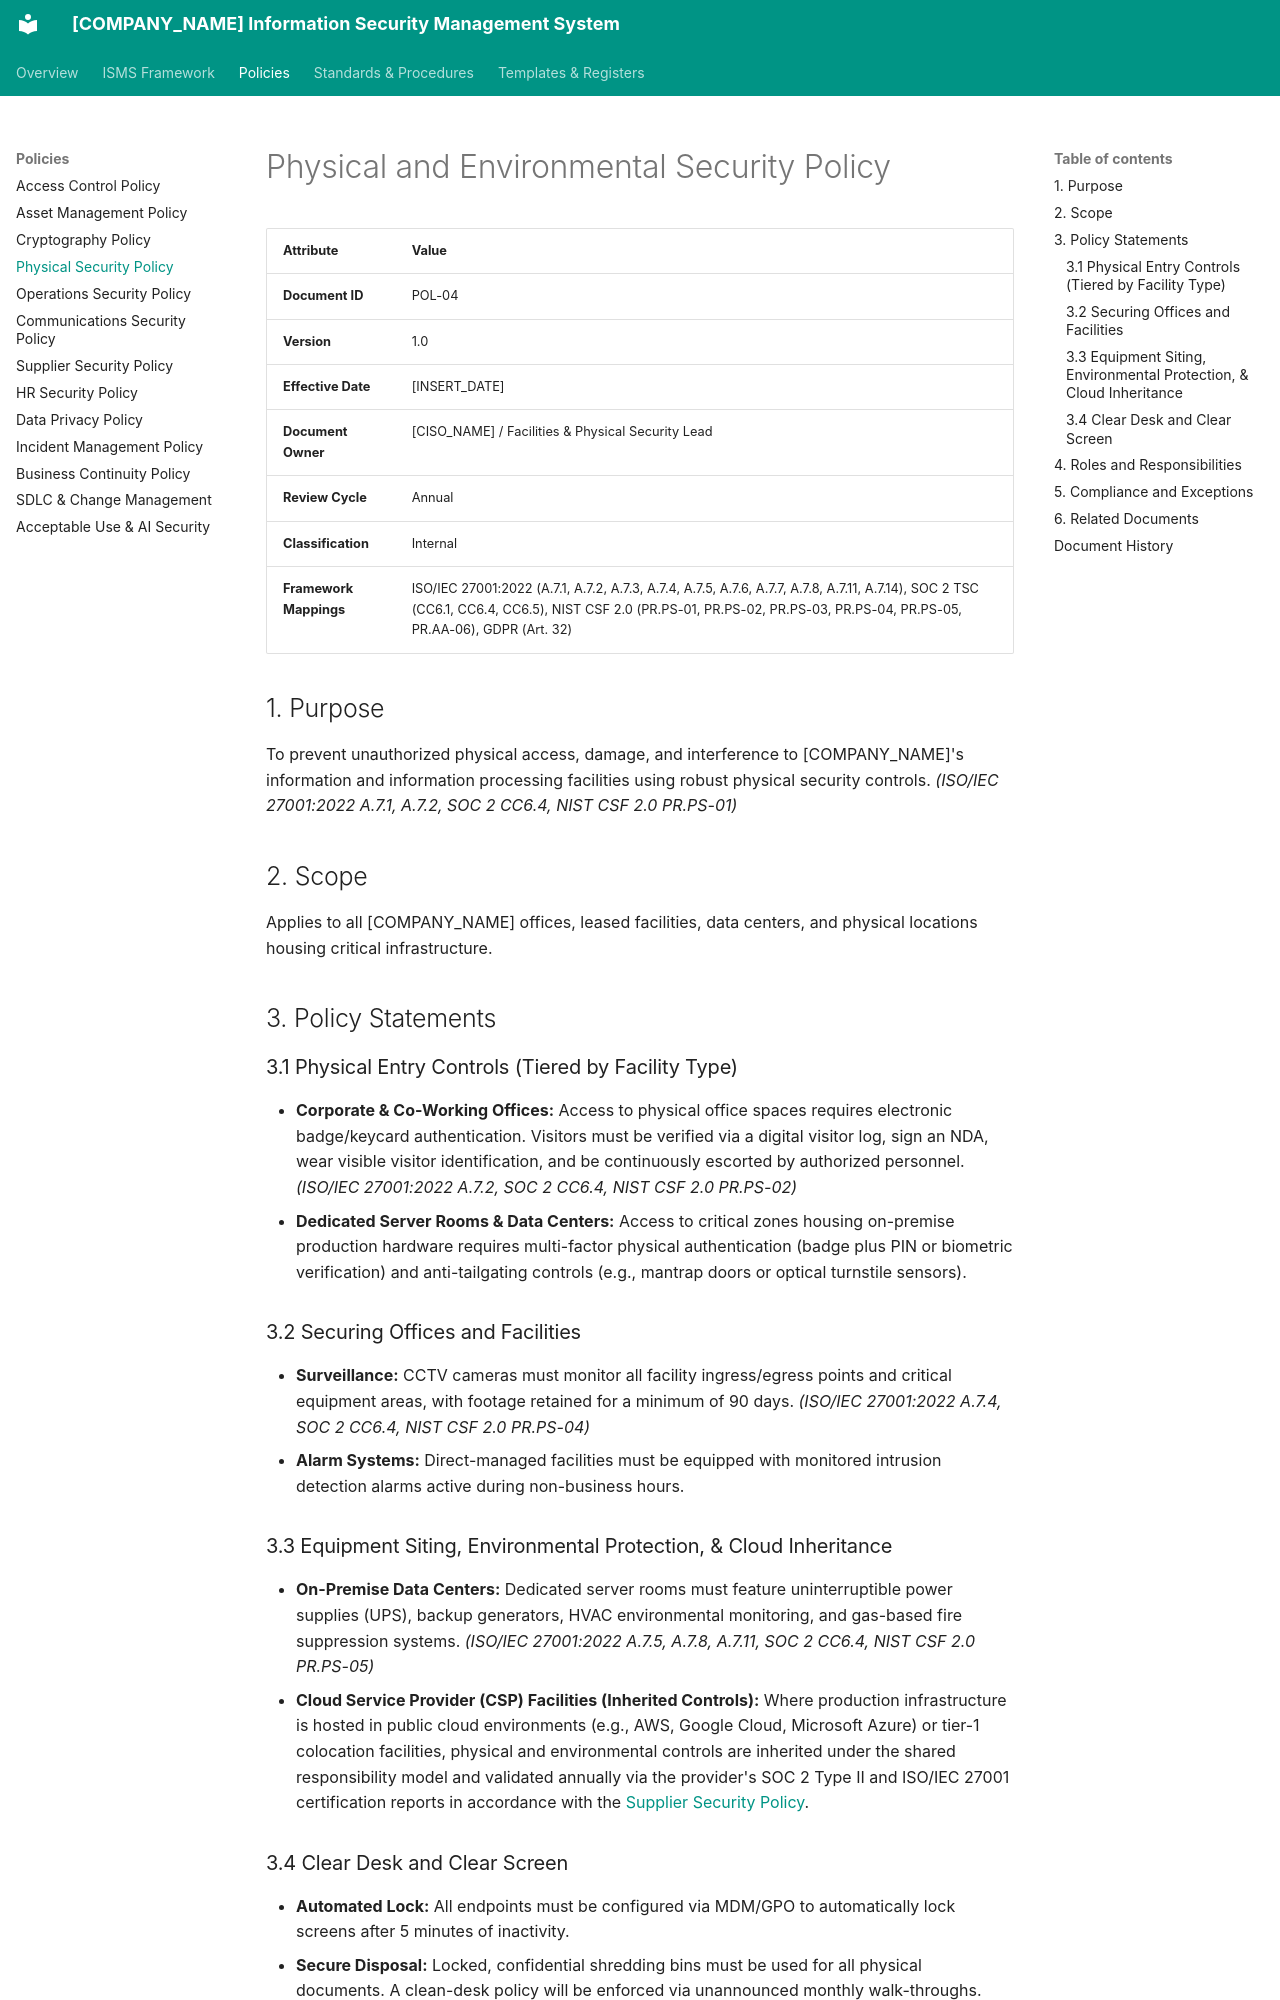

repository: craetive-australia/security-standards-template · page: 02_Policies/04_Physical_Security_Policy/index.html · generator: mkdocs

# Physical and Environmental Security Policy

| Attribute | Value |
| :--- | :--- |
| **Document ID** | POL-04 |
| **Version** | 1.0 |
| **Effective Date** | [INSERT_DATE] |
| **Document Owner** | [CISO_NAME] / Facilities & Physical Security Lead |
| **Review Cycle** | Annual |
| **Classification** | Internal |
| **Framework Mappings** | ISO/IEC 27001:2022 (A.7.1, A.7.2, A.7.3, A.7.4, A.7.5, A.7.6, A.7.7, A.7.8, A.7.11, A.7.14), SOC 2 TSC (CC6.1, CC6.4, CC6.5), NIST CSF 2.0 (PR.PS-01, PR.PS-02, PR.PS-03, PR.PS-04, PR.PS-05, PR.AA-06), GDPR (Art. 32) |

## 1. Purpose
To prevent unauthorized physical access, damage, and interference to [COMPANY_NAME]'s information and information processing facilities using robust physical security controls. *(ISO/IEC 27001:2022 A.7.1, A.7.2, SOC 2 CC6.4, NIST CSF 2.0 PR.PS-01)*

## 2. Scope
Applies to all [COMPANY_NAME] offices, leased facilities, data centers, and physical locations housing critical infrastructure.

## 3. Policy Statements

### 3.1 Physical Entry Controls (Tiered by Facility Type)
* **Corporate & Co-Working Offices:** Access to physical office spaces requires electronic badge/keycard authentication. Visitors must be verified via a digital visitor log, sign an NDA, wear visible visitor identification, and be continuously escorted by authorized personnel. *(ISO/IEC 27001:2022 A.7.2, SOC 2 CC6.4, NIST CSF 2.0 PR.PS-02)*
* **Dedicated Server Rooms & Data Centers:** Access to critical zones housing on-premise production hardware requires multi-factor physical authentication (badge plus PIN or biometric verification) and anti-tailgating controls (e.g., mantrap doors or optical turnstile sensors).

### 3.2 Securing Offices and Facilities
* **Surveillance:** CCTV cameras must monitor all facility ingress/egress points and critical equipment areas, with footage retained for a minimum of 90 days. *(ISO/IEC 27001:2022 A.7.4, SOC 2 CC6.4, NIST CSF 2.0 PR.PS-04)*
* **Alarm Systems:** Direct-managed facilities must be equipped with monitored intrusion detection alarms active during non-business hours.

### 3.3 Equipment Siting, Environmental Protection, & Cloud Inheritance
* **On-Premise Data Centers:** Dedicated server rooms must feature uninterruptible power supplies (UPS), backup generators, HVAC environmental monitoring, and gas-based fire suppression systems. *(ISO/IEC 27001:2022 A.7.5, A.7.8, A.7.11, SOC 2 CC6.4, NIST CSF 2.0 PR.PS-05)*
* **Cloud Service Provider (CSP) Facilities (Inherited Controls):** Where production infrastructure is hosted in public cloud environments (e.g., AWS, Google Cloud, Microsoft Azure) or tier-1 colocation facilities, physical and environmental controls are inherited under the shared responsibility model and validated annually via the provider's SOC 2 Type II and ISO/IEC 27001 certification reports in accordance with the [Supplier Security Policy](07_Supplier_Security_Policy.md).
